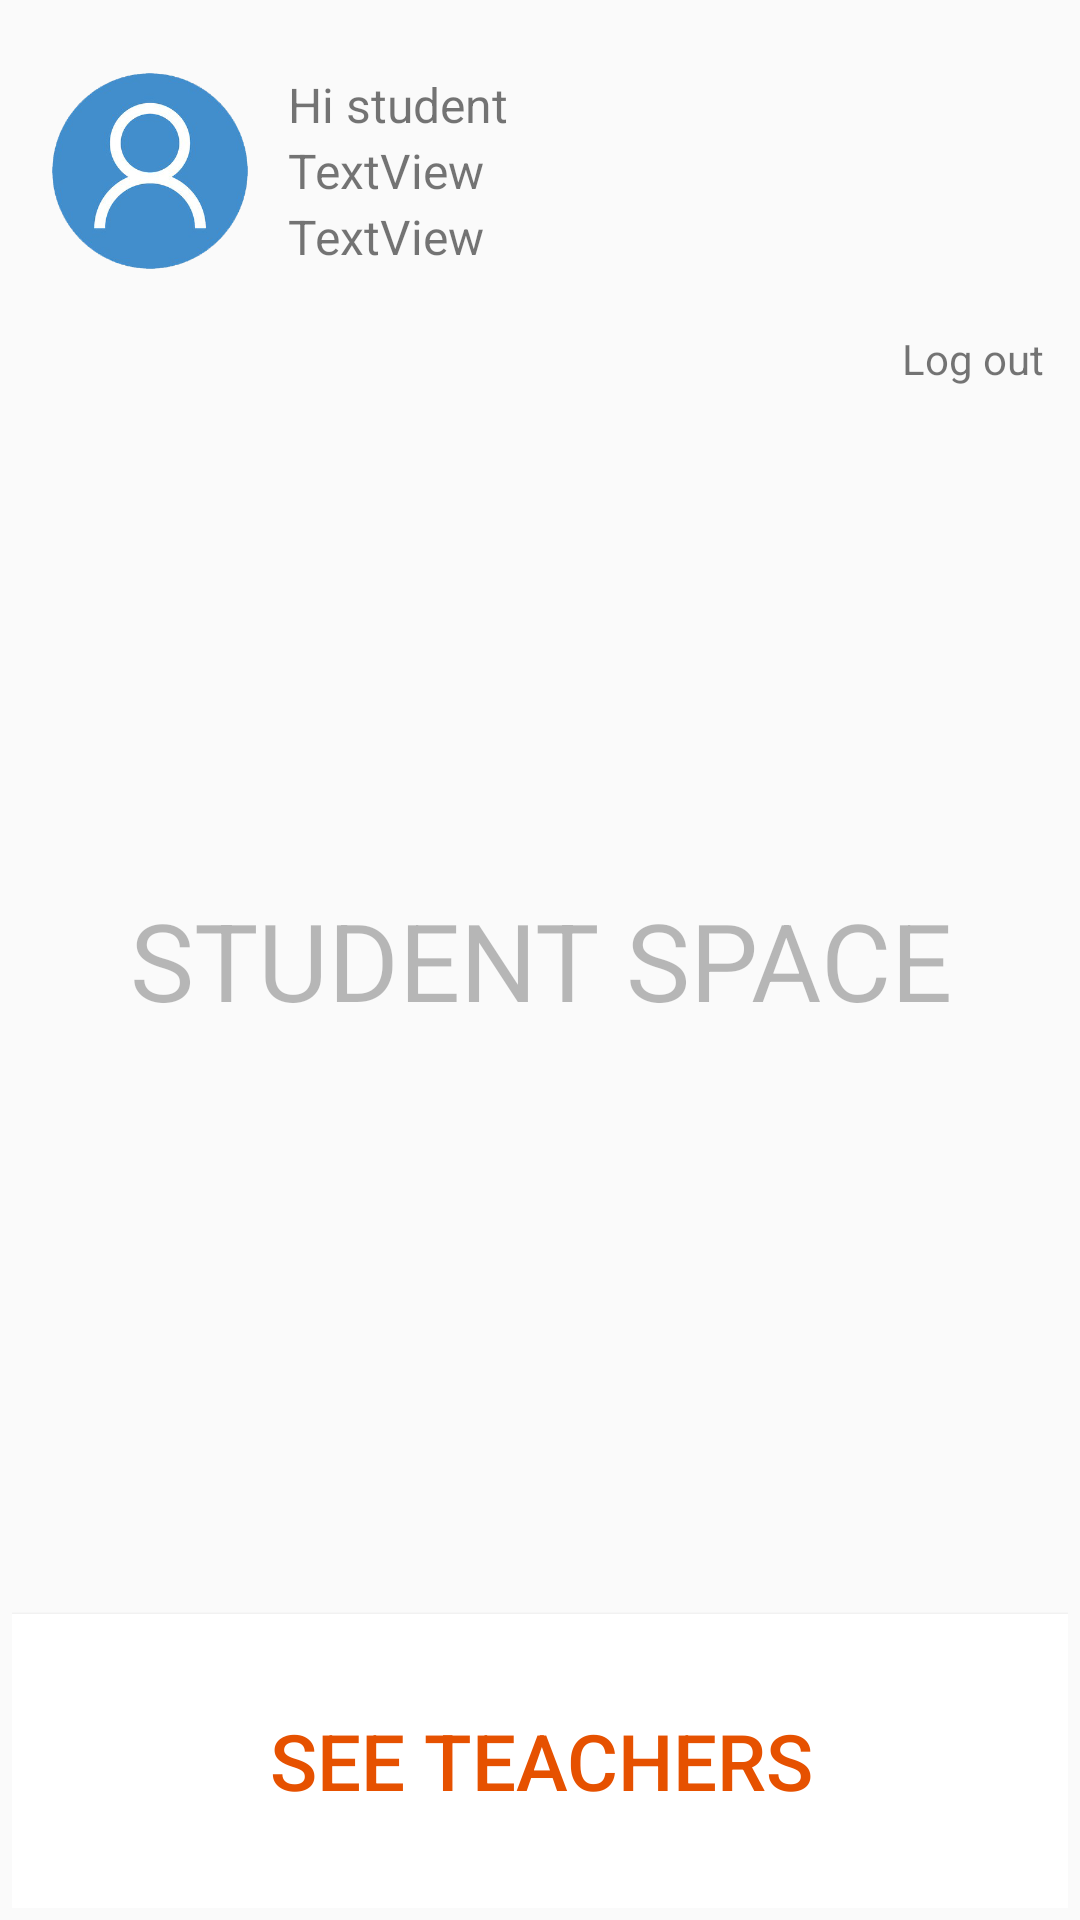

Reconstruct the res/layout file that produces this screen, plus the resources it refers to.
<!-- AndroidManifest.xml: application theme AppTheme -->
<!-- res/layout/activity_student_home.xml -->
<?xml version="1.0" encoding="utf-8"?>
<androidx.constraintlayout.widget.ConstraintLayout xmlns:android="http://schemas.android.com/apk/res/android"
    xmlns:app="http://schemas.android.com/apk/res-auto"
    xmlns:tools="http://schemas.android.com/tools"
    android:layout_width="match_parent"
    android:layout_height="match_parent"
    android:padding="4dp"
    tools:context=".StudentHomeActivity">


    <TextView
        android:id="@+id/textView10"
        android:layout_width="wrap_content"
        android:layout_height="wrap_content"
        android:clickable="true"
        android:onClick="logout"
        android:padding="8dp"
        android:text="Log out"
        app:layout_constraintEnd_toEndOf="parent"
        app:layout_constraintTop_toBottomOf="@+id/linearLayout2" />

    <LinearLayout
        android:id="@+id/linearLayout2"
        android:layout_width="match_parent"
        android:layout_height="wrap_content"
        android:layout_marginTop="8dp"
        android:gravity="center_vertical"
        android:orientation="horizontal"
        app:layout_constraintStart_toStartOf="parent"
        app:layout_constraintTop_toTopOf="parent">

        <ImageView
            android:id="@+id/imageView3"
            android:layout_width="92dp"
            android:layout_height="90dp"
            android:src="@mipmap/userprofile"
            tools:layout_editor_absoluteX="20dp"
            tools:layout_editor_absoluteY="44dp" />

        <LinearLayout
            android:layout_width="match_parent"
            android:layout_height="wrap_content"
            android:orientation="vertical"
            tools:layout_editor_absoluteX="20dp"
            tools:layout_editor_absoluteY="20dp">

            <TextView
                android:id="@+id/textView13"
                android:layout_width="221dp"
                android:layout_height="22dp"
                android:text="Hi student"
                android:textSize="16dp"
                tools:layout_editor_absoluteX="116dp"
                tools:layout_editor_absoluteY="44dp" />

            <TextView
                android:id="@+id/textViewFullName2"
                android:layout_width="221dp"
                android:layout_height="22dp"
                android:text="TextView"
                android:textSize="16dp"
                tools:layout_editor_absoluteX="116dp"
                tools:layout_editor_absoluteY="66dp"
                tools:text="@tools:sample/full_names" />

            <TextView
                android:id="@+id/textViewEmail2"
                android:layout_width="220dp"
                android:layout_height="22dp"

                android:text="TextView"
                android:textSize="16dp"
                tools:layout_editor_absoluteX="116dp"
                tools:layout_editor_absoluteY="88dp"
                tools:text="@tools:sample/cities" />

        </LinearLayout>
    </LinearLayout>

    <TextView
        android:id="@+id/textviewaaaa"
        android:layout_width="match_parent"
        android:layout_height="250dp"
        android:alpha=".5"
        android:gravity="center"
        android:text="STUDENT SPACE"
        android:textSize="36dp"

        app:layout_constraintBottom_toTopOf="@+id/button4"
        app:layout_constraintTop_toBottomOf="@+id/linearLayout2"
        tools:layout_editor_absoluteX="20dp" />

    <Button
        android:id="@+id/button4"
        android:layout_width="401dp"
        android:layout_height="98dp"
        android:background="@color/textColor"
        android:onClick="toAvailableTeachers"
        android:text="See teachers"
        android:textColor="@color/bgColor"
        android:textSize="26dp"
        app:layout_constraintBottom_toBottomOf="parent"
        app:layout_constraintEnd_toEndOf="parent"
        app:layout_constraintStart_toStartOf="parent" />

</androidx.constraintlayout.widget.ConstraintLayout>
<!-- resources referenced by this layout -->
<resources>
  <color name="bgColor">#E65100</color>
  <color name="textColor">#FFF</color>
  <!-- mipmap userprofile: png bitmap (mipmap-hdpi, 55208 bytes) -->
  <style name="AppTheme" parent="Theme.AppCompat.Light.DarkActionBar">
          
          <item name="colorPrimary">@color/bgColor</item>
          <item name="colorPrimaryDark">@color/bgColorDark</item>
          <item name="colorAccent">@color/colorAccent</item>
      </style>
  <color name="bgColorDark">#742B01</color>
  <color name="colorAccent">#D81B60</color>
</resources>
